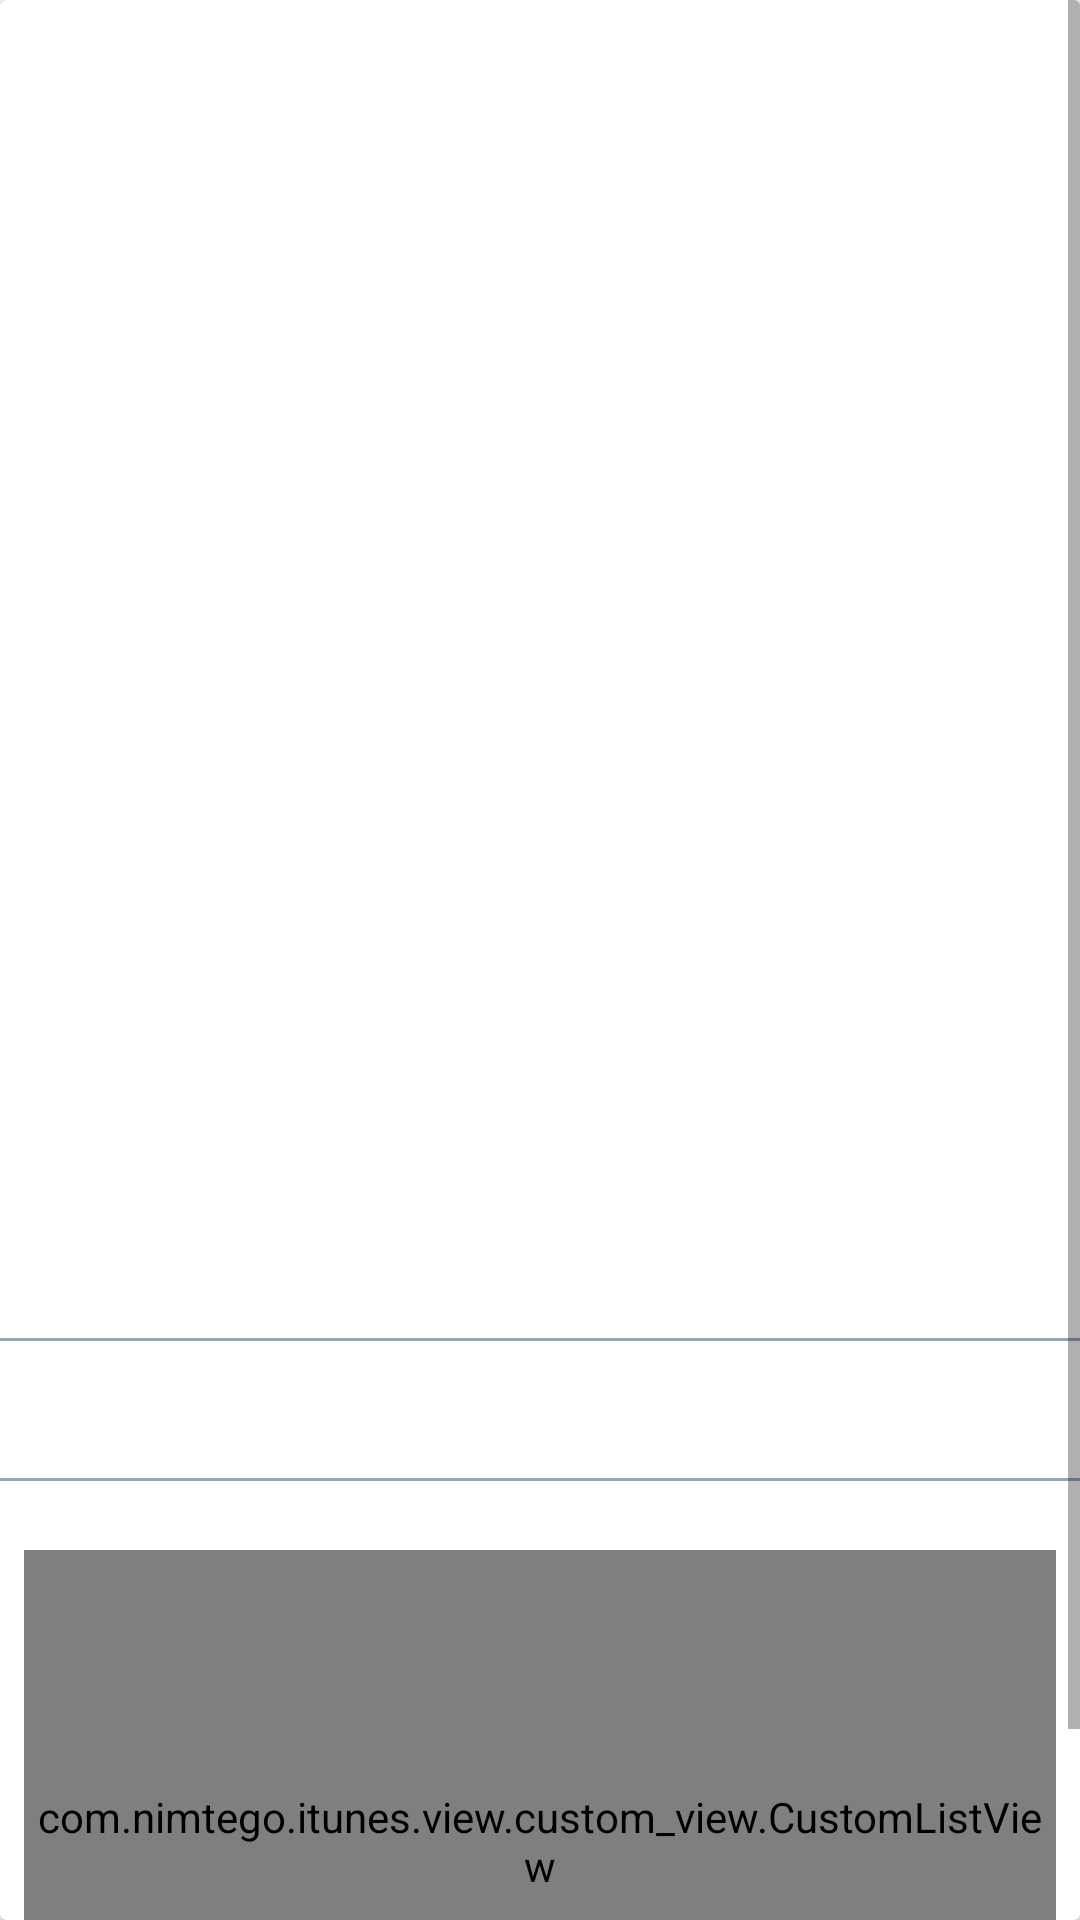

Produce the Android XML layout that renders to this screen, including the resource entries it uses.
<!-- AndroidManifest.xml: application theme MyMaterialTheme.Base -->
<!-- res/layout/activity_information_album.xml -->
<?xml version="1.0" encoding="utf-8"?>
<android.support.v7.widget.CardView
    xmlns:android="http://schemas.android.com/apk/res/android"
    xmlns:app="http://schemas.android.com/apk/res-auto"
    xmlns:tools="http://schemas.android.com/tools"
    android:id="@+id/cv"
    android:layout_width="match_parent"
    android:layout_height="wrap_content"
    android:layout_marginLeft="5dip"
    android:layout_marginRight="5dip"
    android:layout_marginTop="12dp"
    android:descendantFocusability="beforeDescendants"
    android:focusableInTouchMode="true"
    android:padding="16dp"
    android:foreground="?attr/selectableItemBackground">


    <ScrollView
        android:layout_width="match_parent"
        android:layout_height="match_parent">

        <android.support.constraint.ConstraintLayout
            android:id="@+id/cl"
            android:layout_width="match_parent"
            android:layout_height="wrap_content"
            android:foreground="?attr/selectableItemBackground">

            <ImageView
                android:id="@+id/fragment_image_view"
                android:layout_width="match_parent"
                android:layout_height="360dp"
                android:scaleType="fitXY"
                android:textSize="18sp"
                app:layout_constraintEnd_toEndOf="parent"
                app:layout_constraintStart_toStartOf="parent"
                app:layout_constraintTop_toTopOf="parent"/>

            <View
                android:id="@+id/view_separator_1"
                android:layout_width="match_parent"
                android:layout_height="1dp"
                android:layout_marginTop="8dp"
                android:background="@color/separator_gray"
                app:layout_constraintEnd_toEndOf="parent"
                app:layout_constraintStart_toStartOf="parent"
                app:layout_constraintTop_toBottomOf="@+id/fragment_album_name">
            </View>


            <TextView
                android:id="@+id/fragment_artist_name"
                android:layout_width="wrap_content"
                android:layout_height="wrap_content"
                android:layout_marginEnd="8dp"
                android:layout_marginLeft="8dp"
                android:layout_marginRight="8dp"
                android:layout_marginStart="8dp"
                android:layout_marginTop="16dp"
                android:maxLines="2"
                android:minLines="1"
                android:singleLine="false"
                android:textSize="18sp"
                app:layout_constraintEnd_toEndOf="parent"
                app:layout_constraintStart_toStartOf="parent"
                app:layout_constraintTop_toBottomOf="@+id/fragment_image_view">

            </TextView>

            <TextView
                android:id="@+id/fragment_album_name"
                android:layout_width="wrap_content"
                android:layout_height="wrap_content"
                android:layout_marginTop="16dp"
                android:gravity="center"
                android:maxLines="4"
                android:minLines="1"
                android:singleLine="false"
                android:textSize="16sp"
                app:layout_constraintEnd_toEndOf="@+id/fragment_artist_name"
                app:layout_constraintStart_toStartOf="@+id/fragment_artist_name"
                app:layout_constraintTop_toBottomOf="@+id/fragment_artist_name">

            </TextView>

            <TextView
                android:id="@+id/fragment_album_information"
                android:layout_width="wrap_content"
                android:layout_height="wrap_content"
                android:layout_marginTop="8dp"
                android:gravity="center"
                android:textSize="16sp"
                app:layout_constraintEnd_toEndOf="@+id/fragment_album_name"
                app:layout_constraintStart_toStartOf="@+id/fragment_album_name"
                app:layout_constraintTop_toBottomOf="@+id/view_separator_1">

            </TextView>

            <View
                android:id="@+id/view_separator_2"
                android:layout_width="match_parent"
                android:layout_height="1dp"
                android:layout_marginTop="16dp"
                android:background="@color/separator_gray"
                app:layout_constraintEnd_toEndOf="parent"
                app:layout_constraintStart_toStartOf="parent"
                app:layout_constraintTop_toBottomOf="@+id/fragment_album_information">
            </View>

            <LinearLayout
                android:id="@+id/ll_list"
                android:layout_width="match_parent"
                android:layout_height="match_parent"
                android:layout_marginTop="8dp"
                android:layout_marginBottom="16dp"
                app:layout_constraintEnd_toEndOf="@+id/view_separator_2"
                app:layout_constraintStart_toStartOf="@+id/view_separator_2"
                app:layout_constraintTop_toTopOf="@+id/view_separator_2">

                <com.example.itunes.view.custom_view.CustomListView
                    android:id="@+id/song_list"
                    android:layout_width="0dp"
                    android:layout_height="194dp"
                    android:layout_marginEnd="8dp"
                    android:layout_marginLeft="8dp"
                    android:layout_marginRight="8dp"
                    android:layout_marginStart="8dp"
                    android:layout_marginTop="16dp"
                    android:layout_weight="1"
                    app:layout_constraintEnd_toEndOf="parent"
                    app:layout_constraintStart_toStartOf="parent"
                    app:layout_constraintTop_toTopOf="@+id/view_separator_2">
                </com.example.itunes.view.custom_view.CustomListView>
            </LinearLayout>

        </android.support.constraint.ConstraintLayout>
    </ScrollView>
</android.support.v7.widget.CardView>
<!-- resources referenced by this layout -->
<resources>
  <color name="separator_gray">#98a6af</color>
  <style name="MyMaterialTheme.Base" parent="Theme.AppCompat.Light.NoActionBar">
          <item name="editTextColor">@color/colorAccent</item>
          <item name="android:textColor">@color/colorAccent</item>
          <item name="windowNoTitle">true</item>
          <item name="windowActionBar">false</item>
          
          
          
      </style>
  <color name="colorAccent">#303030</color>
</resources>
